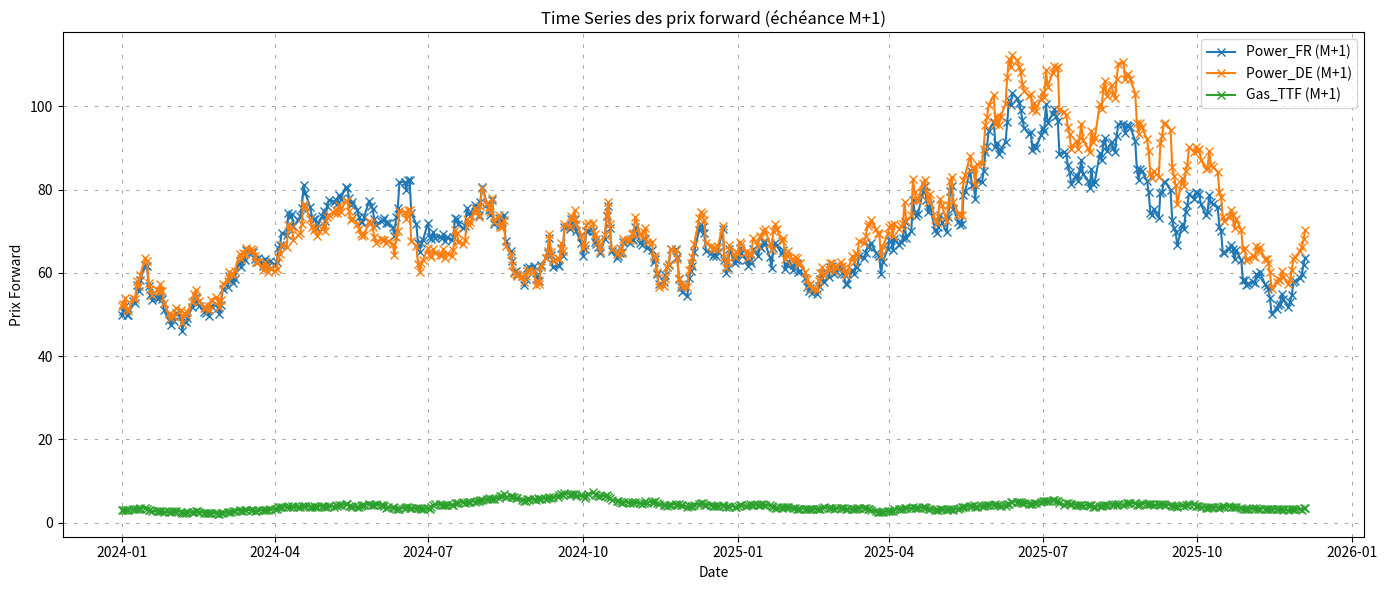

Write Python code to recreate this figure.
import numpy as np
import pandas as pd

np.random.seed(42)
markets = ["Power_FR", "Power_DE", "Gas_TTF"]
maturities = np.arange(1, 13)  # échéances M+1..M+12

# Dates : 252 jours ouvrés à partir du 01/01/2024
dates = pd.bdate_range("2024-01-01", periods=252*2, tz='UTC')

# Courbes forward initiales (valeurs de base par marché, ici choix arbitraire)
F0 = {
    "Power_FR": np.array([50.0 + 0.5*(m-1) for m in maturities]),
    "Power_DE": np.array([52.0 + 0.4*(m-1) for m in maturities]),
    "Gas_TTF":  np.array([ 3.0 + 0.1*(m-1) for m in maturities])
}

# Expositions aux facteurs : décroissance exponentielle en T, 3 facteurs (global, électricité, gaz)
alphas = [0.05, 0.20, 0.15]  # paramètres de décroissance
exposures = np.zeros((len(markets), len(maturities), 3))
for i, m in enumerate(maturities):
    expos = np.exp(-alphas[0]*m)   # facteur global
    exposures[0,i,0] = expos  # Power_FR
    exposures[1,i,0] = expos  # Power_DE
    exposures[2,i,0] = expos  # Gas_TTF
    expos_elec = np.exp(-alphas[1]*m)
    exposures[0,i,1] = expos_elec  # facteur électricité sur FR
    exposures[1,i,1] = expos_elec  # sur DE
    expos_gaz = np.exp(-alphas[2]*m)
    exposures[2,i,2] = expos_gaz   # facteur gaz sur Gas_TTF

# Volatilités des facteurs et bruit idiosyncratique
factor_vol = np.array([0.03, 0.03, 0.04])  # volat. journalières des 3 facteurs
idiosyn_vol = 0.005

# DataFrames pour stocker les courbes simulées
forward_prices = {mkt: pd.DataFrame(index=dates, columns=maturities) for mkt in markets}
for mkt in markets:
    forward_prices[mkt] = forward_prices[mkt].astype(float)
    forward_prices[mkt].iloc[0] = F0[mkt]  # courbe initiale au jour 0

# Simulation journalière
for t in range(1, len(dates)):
    # tirer les facteurs du jour t
    factors = np.random.normal(0, 1, 3) * factor_vol
    eps = np.random.normal(0, idiosyn_vol, (len(markets), len(maturities)))
    for i_mkt, mkt in enumerate(markets):
        prev = forward_prices[mkt].iloc[t-1].values.astype(float)
        delta_log = np.zeros(len(maturities))
        for j in range(3):
            delta_log += factors[j] * exposures[i_mkt,:,j]
        delta_log += eps[i_mkt]
        forward_prices[mkt].iloc[t] = prev * np.exp(delta_log)
        

import matplotlib.pyplot as plt

plt.figure(figsize=(14, 6))
for mkt in markets:
    plt.plot(forward_prices[mkt].index, forward_prices[mkt][1], label=f"{mkt} (M+1)", marker='x')
plt.title("Time Series des prix forward (échéance M+1)")
plt.xlabel("Date")
plt.ylabel("Prix Forward")
plt.legend()
plt.grid(linestyle="--", dashes=(5, 10), color="gray", linewidth=0.5)
plt.tight_layout()
plt.show()
